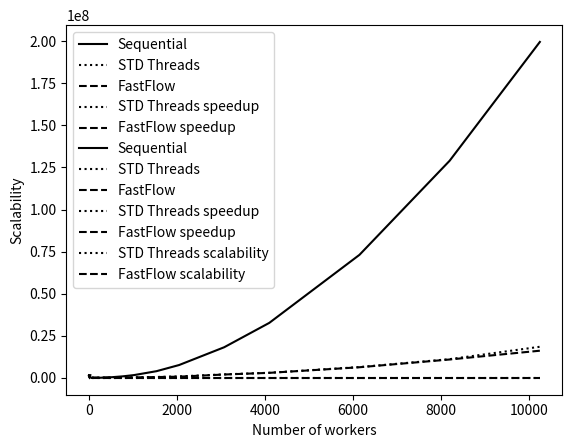

This figure's Python source:
import matplotlib.pyplot as plt

with plt.style.context("default"):
    x_matrix = [64, 128, 256, 512, 768, 1024, 1536, 2048, 3072, 4096, 6144, 8192, 10240]
    # Time for 32 threads on the matrix dimension
    plt.xlabel("Matrix dimension (n x n)")
    plt.ylabel("Time (usec)")
    y_seq = [
        5892.7,
        24783.3,
        100357.1,
        412923.0,
        933336.6,
        1682170.1,
        4008780.2,
        7653772.8,
        18216012.2,
        32685202.8,
        73092483.2,
        128981811.0,
        199516210.0,
    ]
    y_std = [
        158564.7,
        162266.6,
        140596.3,
        183522.4,
        262537.5,
        352015.8,
        549335.4,
        896071.7,
        2100667.1,
        3065816.3,
        6438691.2,
        11144175.8,
        18498310.6,
    ]
    y_ff = [
        218625.6,
        210239.9,
        192431.0,
        217101.1,
        287636.7,
        325227.5,
        507358.6,
        750014.9,
        2022620.2,
        3010943.1,
        6334165.8,
        10938243.3,
        16161148.1,
    ]
    plt.plot(x_matrix, y_seq, "k", label="Sequential")
    plt.plot(x_matrix, y_std, "k:", label="STD Threads")
    plt.plot(x_matrix, y_ff, "k--", label="FastFlow")
    plt.legend(loc="upper left")
    plt.show()

    # Speedup for 32 threads on the matrix dimension
    plt.xlabel("Matrix dimension (n x n)")
    plt.ylabel("Speedup")
    y_std_sp = [
        0.037309930000000005,
        0.1542122,
        0.7168151,
        2.2591170000000003,
        3.5635660000000002,
        4.788708,
        7.303125999999999,
        8.647705000000002,
        8.786372,
        10.693274,
        11.35834,
        11.57404,
        10.788900000000002,
    ]
    y_ff_sp = [
        0.0272694,
        0.11847060000000001,
        0.5260475,
        1.9085999999999999,
        3.2868540000000004,
        5.242857,
        7.98322,
        10.280169,
        9.114547,
        10.896365,
        11.54478,
        11.79827,
        12.357020000000002,
    ]
    plt.plot(x_matrix, y_std_sp, "k:", label="STD Threads speedup")
    plt.plot(x_matrix, y_ff_sp, "k--", label="FastFlow speedup")
    plt.legend(loc="upper left")
    plt.show()

    # Time for matrix of 1024x1024 on growing number of threads
    x_nw = list(range(1, 33))
    plt.xlabel("Number of workers")
    plt.ylabel("Time (usec)")
    y_seq = [1660330.0, 1656590.0, 1663799.0, 1665565.0, 1661038.0, 1658070.0, 1660655.0, 1659973.0, 1661303.0, 1657206.0, 1658472.0, 1668066.0, 1670883.0, 1659580.0, 1660610.0, 1656756.0, 1659734.0, 1658689.0, 1659578.0, 1660404.0, 1667297.0, 1663300.0, 1656536.0, 1668839.0, 1659672.0, 1671631.0, 1666235.0, 1663193.0, 1666990.0, 1665872.0, 1668206.0, 1660824.0]
    y_std = [1775191.0, 962301.8, 704064.9, 565209.6, 455688.9, 398240.8, 344849.5, 318660.7, 292274.0, 282348.6, 270766.5, 283605.7, 281556.7, 229492.6, 230255.3, 228381.1, 222777.7, 207200.8, 228103.4, 247973.8, 312095.9, 285731.4, 278775.5, 301349.0, 337272.9, 411238.4, 388253.3, 404838.9, 414873.9, 448484.4, 467125.7, 589907.6]
    y_ff = [1676874.1, 953668.1, 662897.6, 511492.4, 415920.7, 370629.4, 362121.5, 306120.0, 294288.1, 294846.4, 293927.6, 298336.7, 295828.6, 263907.1, 250993.2, 251625.3, 235192.7, 236151.0, 251444.1, 273811.4, 336029.7, 294711.4, 320641.2, 369162.4, 432393.1, 537407.4, 444880.5, 546776.7, 698759.1, 723748.1, 818577.1, 970249.6]
    plt.plot(x_nw, y_seq, "k", label="Sequential")
    plt.plot(x_nw, y_std, "k:", label="STD Threads")
    plt.plot(x_nw, y_ff, "k--", label="FastFlow")
    plt.legend(loc="upper left")
    plt.show()

    # Speedup for matrix of 1024x1024 on growing number of threads
    plt.xlabel("Number of workers")
    plt.ylabel("Speedup")
    y_std_sp = [0.9352965399216197, 1.7214869597043254, 2.363133000949202, 2.9468094667889577, 3.6451140240633464, 4.163486011478483, 4.815593469035043, 5.209217829497017, 5.684060162724019, 5.869361491432931, 6.125100409393333, 5.881637780904968, 5.9344458860329015, 7.231518576198099, 7.212038115952163, 7.254348104987672, 7.450180157170129, 8.00522488330161, 7.275551350834753, 6.6958848071852755, 5.342258581416801, 5.821201310041528, 5.942186454692037, 5.537894600612579, 4.9208578572426065, 4.0648708875435755, 4.291618384183727, 4.108283566623662, 4.0180642841113885, 3.714448038772363, 3.571214343376954, 2.8153968519815646]
    y_ff_sp = [0.990133964141971, 1.7370718387246045, 2.509888405087, 3.2562849418681488, 3.9936410955261423, 4.473660211521266, 4.58590555932194, 5.422621847641448, 5.645158604782185, 5.620573966648397, 5.642450725961088, 5.591219585119766, 5.6481455815969115, 6.288500764094638, 6.616155338072904, 6.5842186775336184, 7.0569112051522005, 7.023849147367574, 6.600186681652104, 6.0640426220383805, 4.961754868691666, 5.6438264688776885, 5.166322980328167, 4.520609357832758, 3.8383406210691153, 3.1105470449420682, 3.74535408946897, 3.04181396171417, 2.3856433497610263, 2.3017290131746115, 2.0379338733028325, 1.7117492241171757]
    plt.plot(x_nw, y_std_sp, "k:", label="STD Threads speedup")
    plt.plot(x_nw, y_ff_sp, "k--", label="FastFlow speedup")
    plt.legend(loc="upper left")
    plt.show()

    # Scalability for matrix of 1024x1024 on growing number of threads
    plt.xlabel("Number of workers")
    plt.ylabel("Scalability")
    y_std_sc = [1.0, 1.8447341572051512, 2.5213456884443466, 3.1407658327105556, 3.8956204550955706, 4.457581945395851, 5.147726761964277, 5.5707873609767375, 6.073721918473761, 6.287231457850331, 6.5561692454568785, 6.259362911253194, 6.304914782706289, 7.735286453680859, 7.709664012077029, 7.772933049188396, 7.968441185989441, 8.5674910521581, 7.782396053719498, 7.158784516751367, 5.687966423141091, 6.212796353498425, 6.367815679641862, 5.890814305008479, 5.263366846254176, 4.3166956198642925, 4.5722496112718165, 4.384931882781027, 4.278868832192143, 3.9582001068487553, 3.8002426327645855, 3.0092695873048596]
    y_ff_sc = [1.0, 1.758341397809154, 2.529612567612253, 3.278394947803721, 4.0317159016129755, 4.524395798066748, 4.630694670159049, 5.477832549327061, 5.698069680697249, 5.6872802245508165, 5.705058320484365, 5.620743609485524, 5.668397511261589, 6.3540317786069425, 6.680954304738137, 6.664171289611975, 7.129788041890756, 7.100855384902033, 6.668973740087758, 6.124193879436722, 4.990255623238065, 5.6898854268956, 5.2297524460362546, 4.542375117292552, 3.878124095874796, 3.1203033303970136, 3.7692686013435073, 3.066835327840415, 2.3997885680487023, 2.3169305729438188, 2.048523101855647, 1.7282914623206236]
    plt.plot(x_nw, y_std_sc, "k:", label="STD Threads scalability")
    plt.plot(x_nw, y_ff_sc, "k--", label="FastFlow scalability")
    plt.legend(loc="upper left")
    plt.show()
